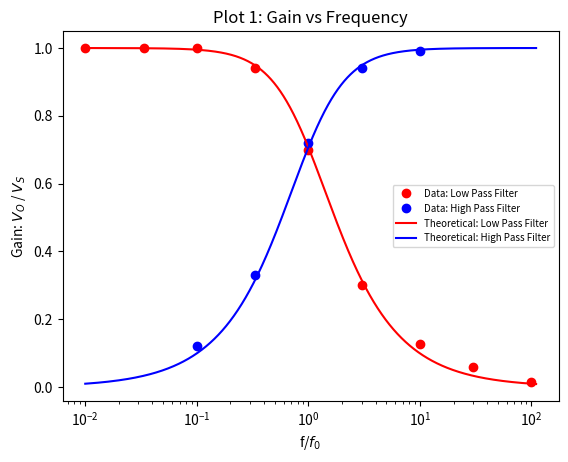
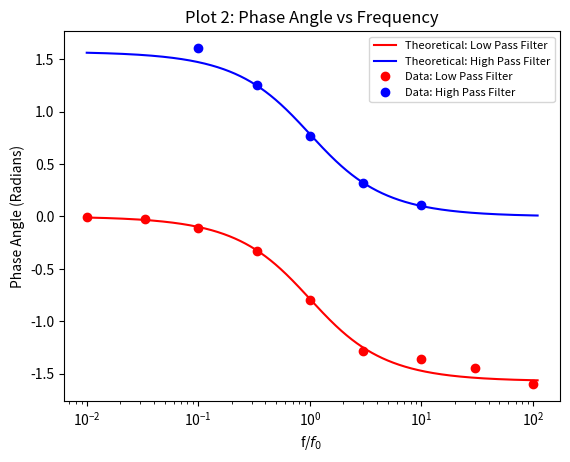
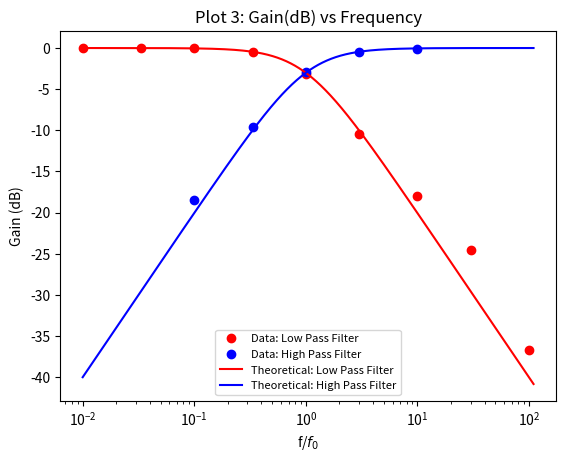

Source code (Python) for these figures, in order:
#!/usr/bin/env python
# coding: utf-8

# In[1]:


import numpy as np
import matplotlib.pyplot as plt
import math 

#Plot 6.1

# gain for low pass filter:

g_lowpass = np.array([1.00, 1.00, 1.00, 0.94, 0.70, 0.30, 0.127, 0.059, 0.0146])

# gain for high pass filter:

g_highpass = np.array([0.12, 0.33, 0.72, 0.94, 0.99])

# frequencies for both:

freql = np.array([0.106, 0.354, 1.061, 3.537, 10.61, 31.83, 106.1, 318.3, 1061])
freql_ratio = freql/10.61

freqh = np.array([1.061,3.538,10.61,31.830,106.1])
freqh_ratio = freqh/10.61

# Phase Angle for low pass filter (degrees)

phase_lowpass = np.array([-0.382,-1.27,-6.12,-19.1,-45.5,-73.38,-77.85,-82.5,-91.5])

# Phase Angle for high pass filter (degrees)

phase_highpass = np.array([92,71.7,43.9,18.2,6.11])

pi = 3.141592654

phase_lowpass_radians = (pi/180.0) * phase_lowpass
phase_highpass_radians = (pi/180.0) * phase_highpass

# plot for expected response of low pass

def g_lowpass_expected(arg1):
   numerator = 1.0
   t = pow(arg1,2.0)
   denominator = pow((1 + t),0.5)
   g= numerator / denominator
   return g;

# plot for expected response of high pass

def g_highpass_expected(arg2):
   numerator = 1.0
   t = pow(arg2,-2.0)
   denominator = pow((1 + t),0.5)
   g= numerator / denominator
   return g;

upper = 110
step = 0.001
x1 = np.arange(0.01, upper, step)
y1 = g_lowpass_expected(x1)
y2 = g_highpass_expected(x1)

plt.figure()
plt.plot(freql_ratio,g_lowpass,'ro',label = 'Data: Low Pass Filter')
plt.plot(freqh_ratio,g_highpass,'bo', label = 'Data: High Pass Filter')
plt.semilogx(x1,y1, color = 'red',label = 'Theoretical: Low Pass Filter')
plt.semilogx(x1,y2, color = 'blue',label = 'Theoretical: High Pass Filter')
plt.title('Plot 1: Gain vs Frequency')
plt.xlabel('f/$f_0$')
plt.ylabel('Gain: $V_O$ / $V_S$')
plt.legend(loc=5, prop={'size': 7})

# PLOT 6.2

plt.figure()
x1 = np.arange(0.01, upper, step)
y3 = -1* np.arctan(x1) # Theoretical models for Low pass and high pass filter
y4 = np.arctan(1/x1) 
plt.semilogx(x1,y3,color = 'red',label = 'Theoretical: Low Pass Filter')
plt.semilogx(x1,y4,color = 'blue',label = 'Theoretical: High Pass Filter')
plt.plot(freql_ratio,phase_lowpass_radians,'ro',label = 'Data: Low Pass Filter')
plt.plot(freqh_ratio,phase_highpass_radians,'bo', label = 'Data: High Pass Filter')
plt.title('Plot 2: Phase Angle vs Frequency')
plt.xlabel('f/$f_0$ ')
plt.ylabel('Phase Angle (Radians)')
plt.legend(loc=1, prop={'size': 8})


# Plot 6.3

# plot for expected response of low pass dB

def g_lowpassDB_expected(arg3):
   numerator = 1.0
   t = pow(arg3,2.0)
   denominator = pow((1 + t),0.5)
   g= numerator / denominator
   dB1 = np.log10(g)
   return dB1

# plot for expected response of high pass dB

def g_highpassDB_expected(arg4):
   numerator = 1.0
   t = pow(arg4,-2.0)
   denominator = pow((1 + t),0.5)
   g= numerator / denominator
   dB2 = np.log10(g)
   return dB2
   
y5 = 20* g_lowpassDB_expected(x1) # Theoretical Models
y6 = 20* g_highpassDB_expected(x1)
dB_Low = 20 * np.log10(g_lowpass) # Data --> dB
dB_High = 20 * np.log10(g_highpass)

plt.figure()
plt.plot(freql_ratio,dB_Low,'ro',label = 'Data: Low Pass Filter')
plt.plot(freqh_ratio,dB_High,'bo', label = 'Data: High Pass Filter')
plt.semilogx(x1,y5, color = 'red',label = 'Theoretical: Low Pass Filter')
plt.semilogx(x1,y6, color = 'blue',label = 'Theoretical: High Pass Filter')
plt.title('Plot 3: Gain(dB) vs Frequency')
plt.xlabel('f/$f_0$')
plt.ylabel('Gain (dB)')
plt.legend(loc=8, prop={'size': 8})







# In[ ]:





# In[ ]:




